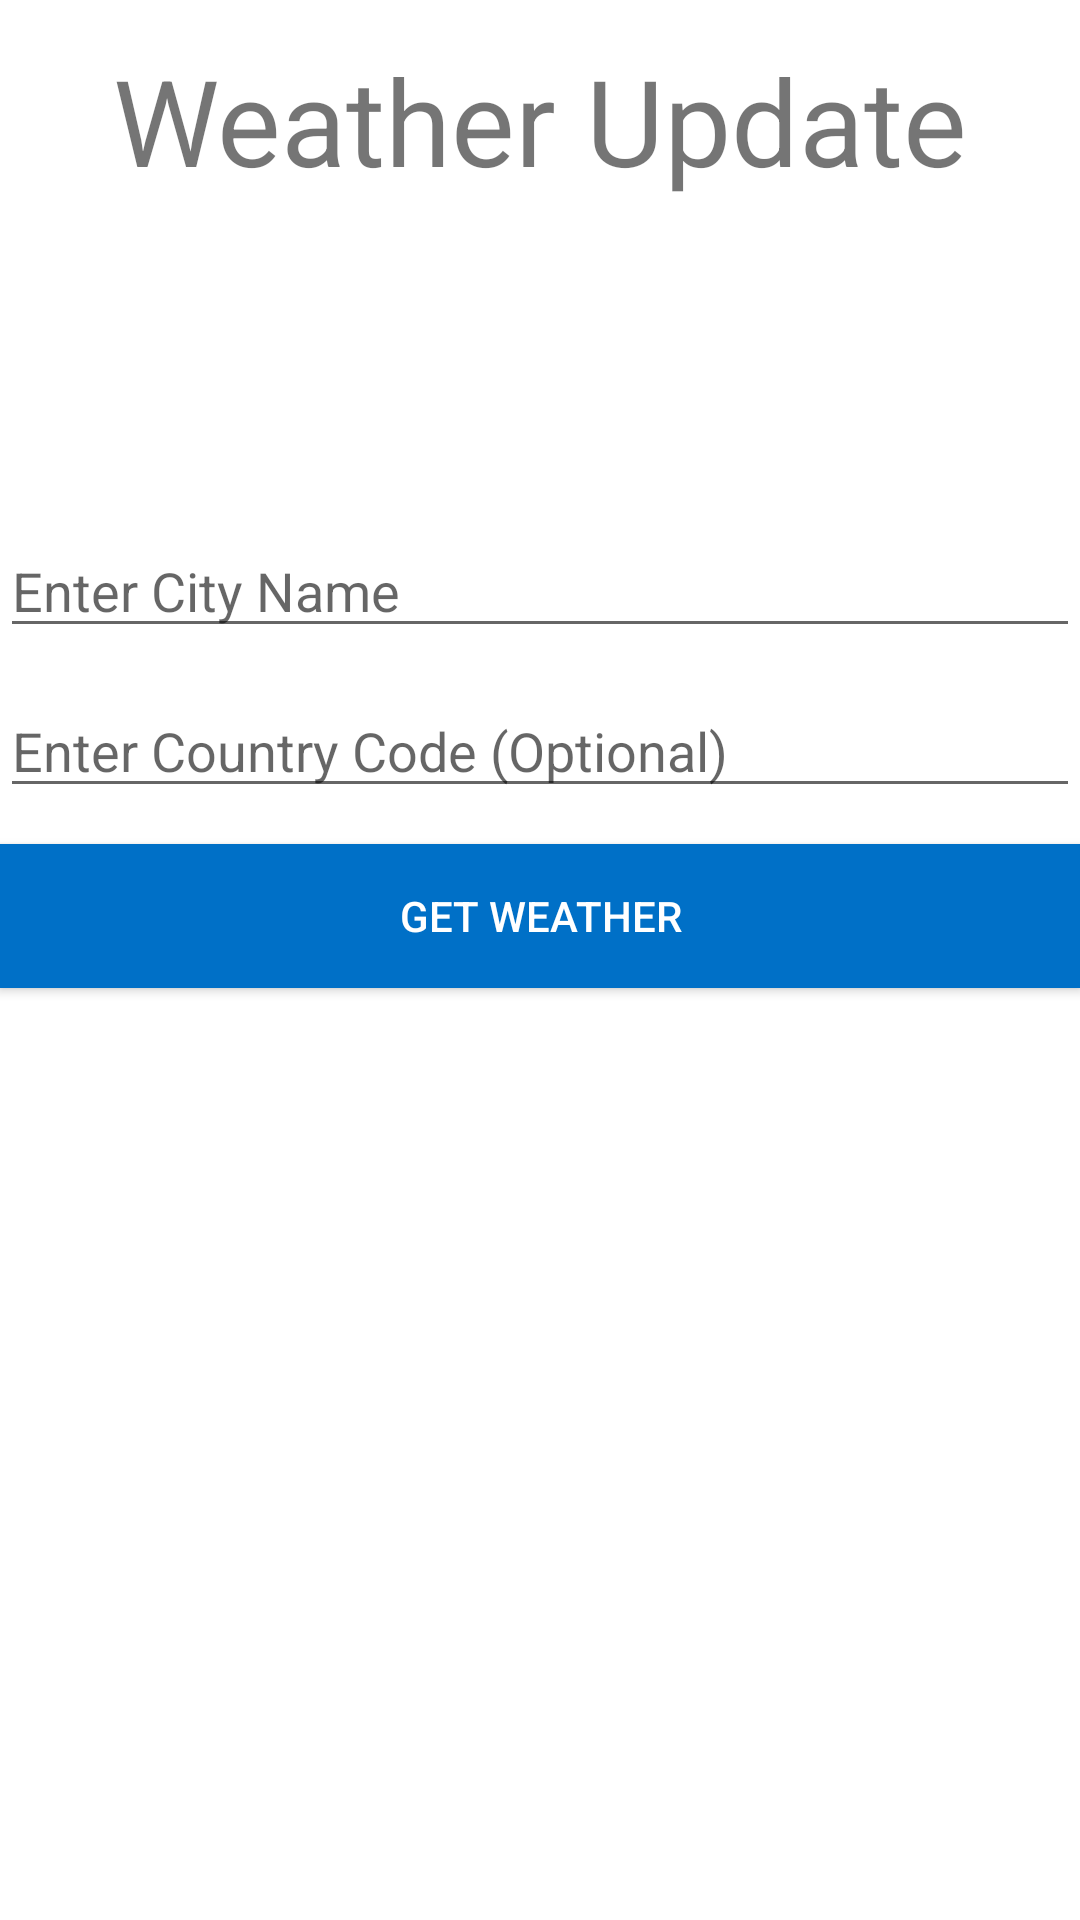

Reconstruct the res/layout file that produces this screen, plus the resources it refers to.
<!-- AndroidManifest.xml: application theme Theme.GardenGang -->
<!-- res/layout/fragment_ninth.xml -->
<?xml version="1.0" encoding="utf-8"?>

<androidx.constraintlayout.widget.ConstraintLayout xmlns:android="http://schemas.android.com/apk/res/android"
    xmlns:app="http://schemas.android.com/apk/res-auto"
    xmlns:tools="http://schemas.android.com/tools"
    android:id="@+id/tableLayout2"
    android:layout_width="match_parent"
    android:layout_height="match_parent"
    tools:context=".NinthFragment">

    <TextView
        android:id="@+id/textView4"
        android:layout_width="wrap_content"
        android:layout_height="wrap_content"
        android:layout_gravity="center"
        android:text="Weather Update"
        android:textSize="40sp"
        app:layout_constraintBottom_toBottomOf="parent"
        app:layout_constraintEnd_toEndOf="parent"
        app:layout_constraintStart_toStartOf="parent"
        app:layout_constraintTop_toTopOf="parent"
        app:layout_constraintVertical_bias="0.023" />

    <EditText
        android:id="@+id/etCity"
        android:layout_width="match_parent"
        android:layout_height="wrap_content"
        android:layout_marginTop="108dp"
        android:ems="10"
        android:hint="Enter City Name"
        android:inputType="textPersonName"
        app:layout_constraintEnd_toEndOf="parent"
        app:layout_constraintHorizontal_bias="0.0"
        app:layout_constraintStart_toStartOf="parent"
        app:layout_constraintTop_toBottomOf="@+id/textView4" />

    <EditText
        android:id="@+id/etCountry"
        android:layout_width="match_parent"
        android:layout_height="wrap_content"
        android:layout_marginTop="12dp"
        android:ems="10"
        android:hint="Enter Country Code (Optional)"
        android:inputType="textPersonName"
        app:layout_constraintEnd_toEndOf="parent"
        app:layout_constraintHorizontal_bias="0.0"
        app:layout_constraintStart_toStartOf="parent"
        app:layout_constraintTop_toBottomOf="@+id/etCity" />

    <Button
        android:id="@+id/btnGet"
        android:layout_width="match_parent"
        android:layout_height="wrap_content"
        android:layout_marginTop="12dp"
        android:background="#0070c7"
        android:text="Get Weather"
        android:textColor="@android:color/white"
        app:backgroundTint="@null"
        app:layout_constraintEnd_toEndOf="parent"
        app:layout_constraintHorizontal_bias="0.0"
        app:layout_constraintStart_toStartOf="parent"
        app:layout_constraintTop_toBottomOf="@+id/etCountry" />

    <ScrollView
        android:layout_width="match_parent"
        android:layout_height="250dp"
        app:layout_constraintBottom_toBottomOf="parent"
        app:layout_constraintEnd_toEndOf="parent"
        app:layout_constraintHorizontal_bias="0.0"
        app:layout_constraintStart_toStartOf="parent"
        app:layout_constraintTop_toBottomOf="@+id/btnGet"
        app:layout_constraintVertical_bias="0.13">

        <TextView
            android:id="@+id/tvResult"
            android:layout_width="match_parent"
            android:layout_height="wrap_content" />
    </ScrollView>
</androidx.constraintlayout.widget.ConstraintLayout>
<!-- resources referenced by this layout -->
<resources>
  <style name="Theme.GardenGang" parent="Theme.MaterialComponents.DayNight.DarkActionBar">
          
          <item name="colorPrimary">@color/green</item>
          <item name="colorPrimaryVariant">@color/green_dark</item>
          <item name="colorOnPrimary">@color/white</item>
          
          <item name="colorSecondary">@color/green</item>
          <item name="colorSecondaryVariant">@color/green_dark</item>
          <item name="colorOnSecondary">@color/black</item>
          
          <item name="android:statusBarColor" tools:targetApi="l">?attr/colorPrimaryVariant</item>
          
      </style>
  <color name="green">#1B5E20</color>
  <color name="green_dark">#003300</color>
  <color name="white">#FFFFFFFF</color>
  <color name="black">#FF000000</color>
</resources>
